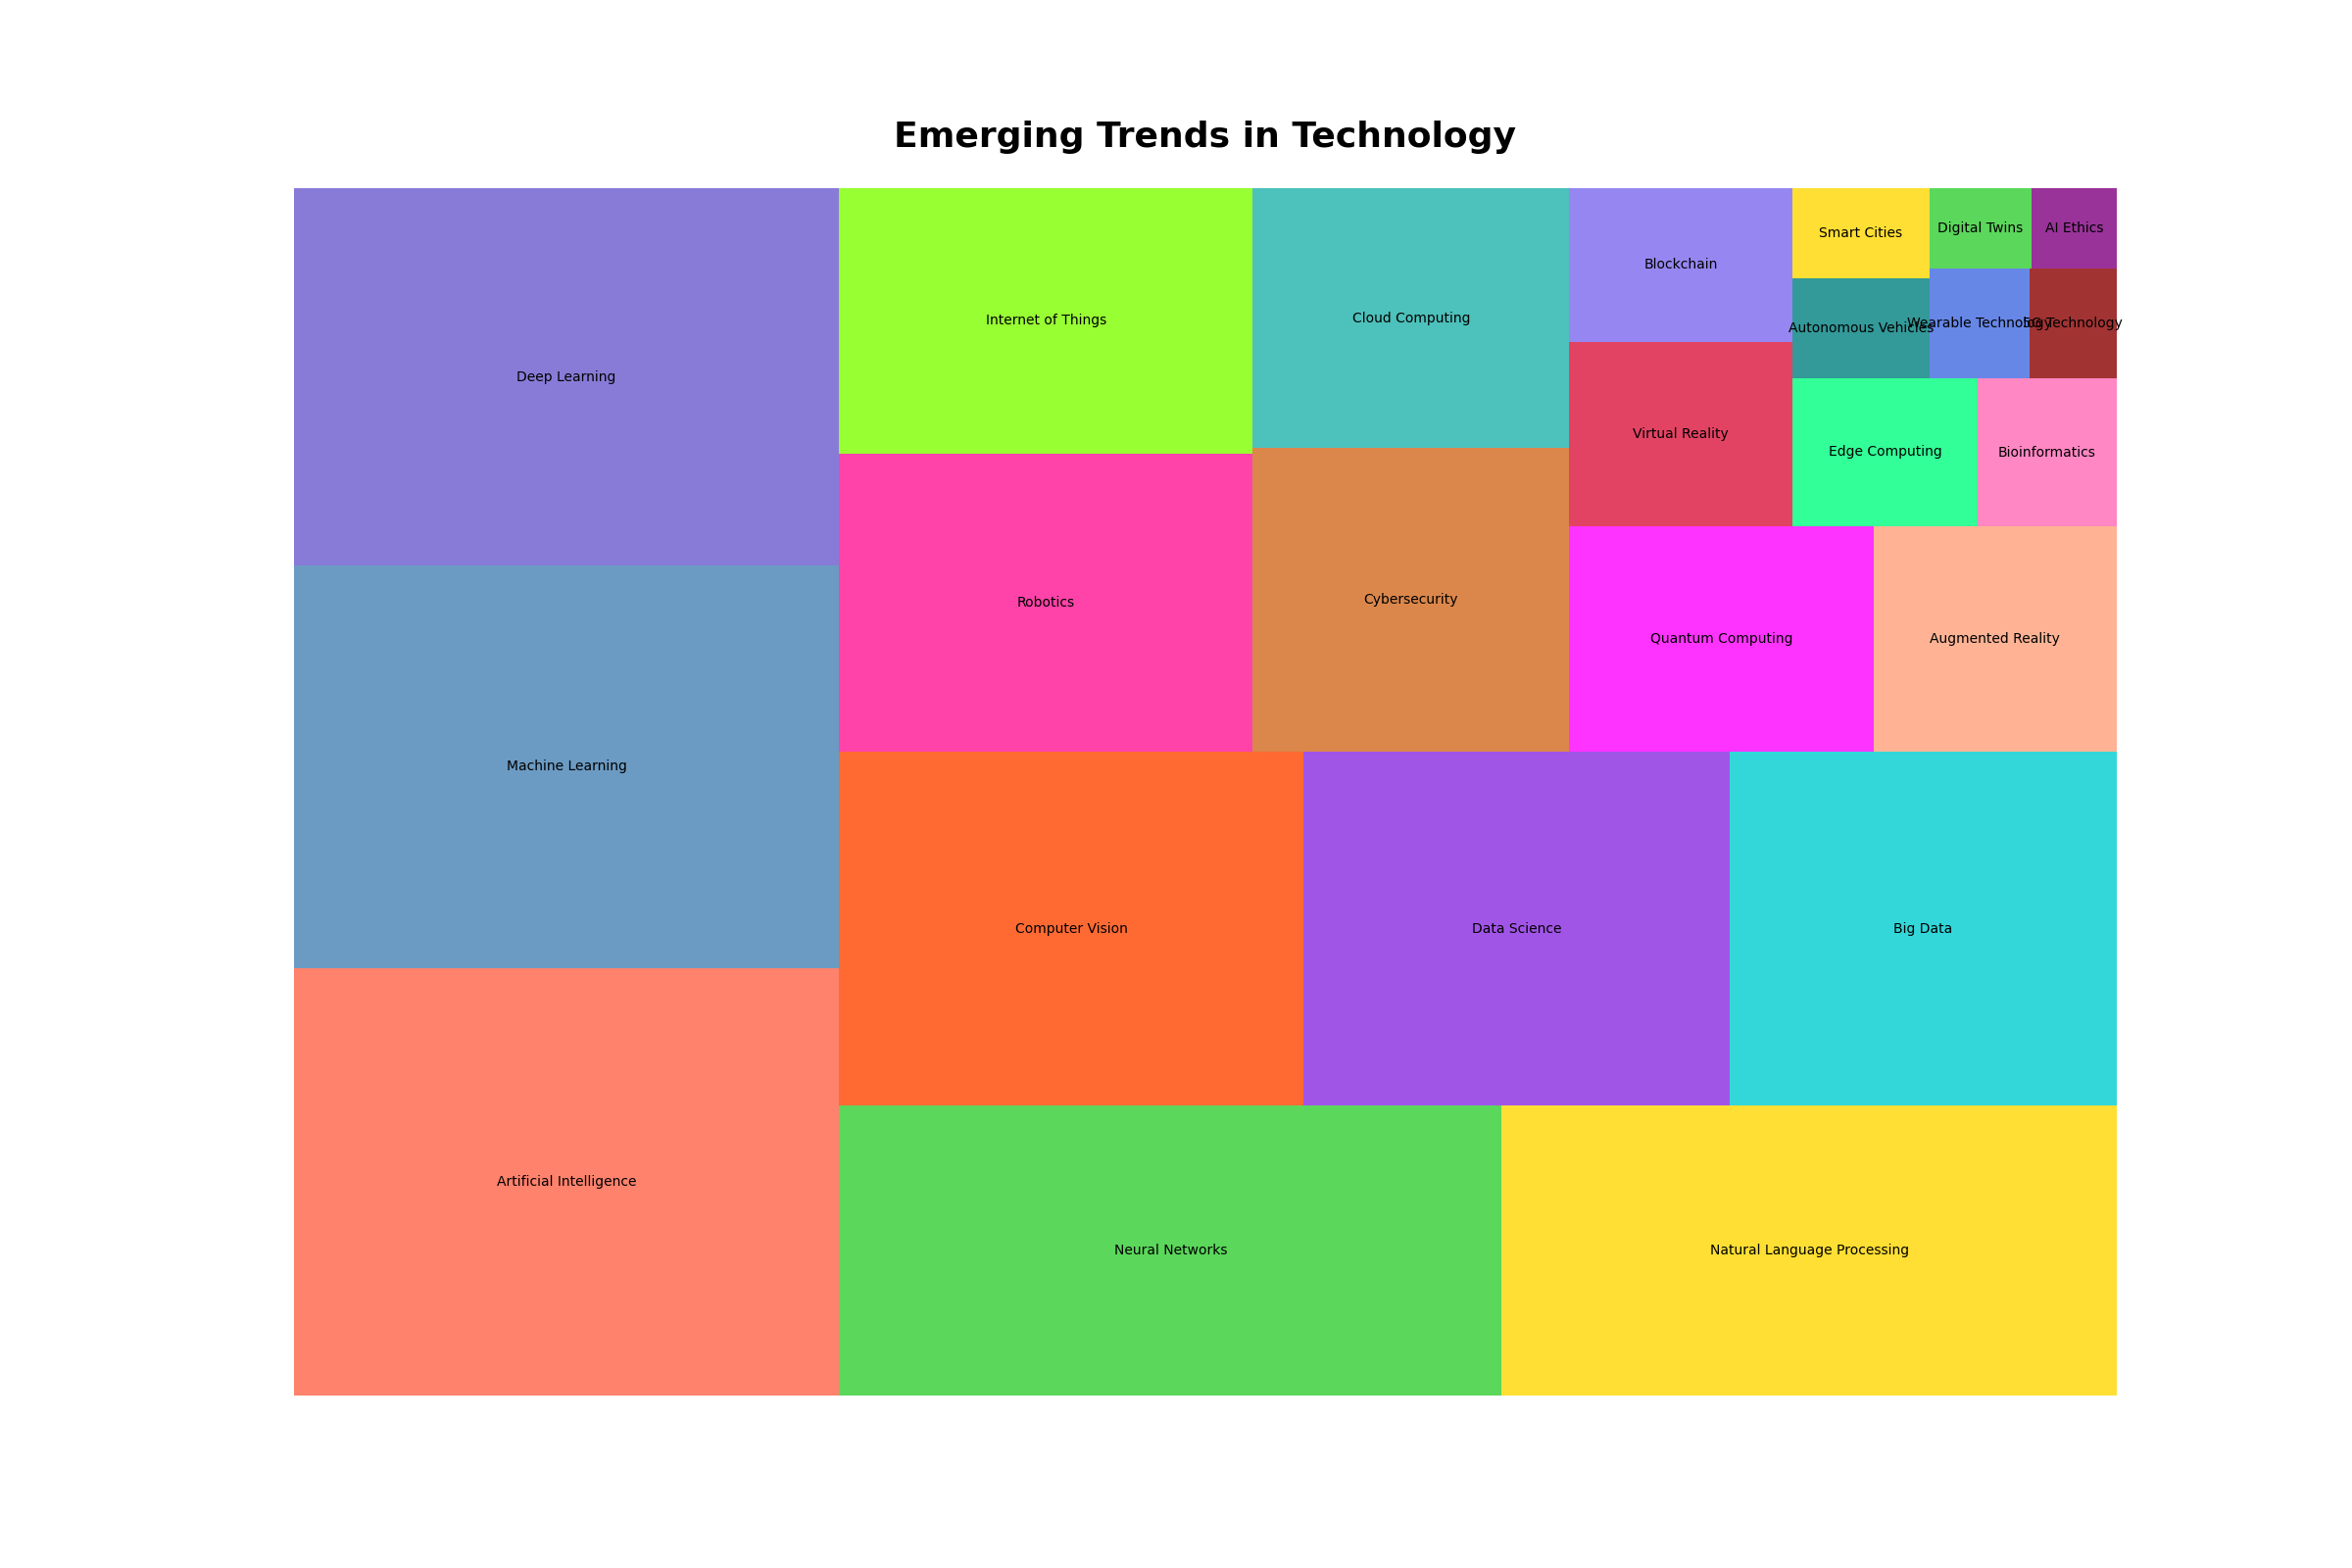

The Python source for this figure:

import matplotlib.pyplot as plt
import squarify

topics = [
    'Artificial Intelligence', 'Machine Learning', 'Deep Learning', 'Neural Networks', 
    'Natural Language Processing', 'Computer Vision', 'Data Science', 'Big Data', 
    'Robotics', 'Internet of Things', 'Cybersecurity', 'Cloud Computing', 
    'Quantum Computing', 'Augmented Reality', 'Virtual Reality', 'Blockchain', 
    'Edge Computing', 'Bioinformatics', 'Autonomous Vehicles', 'Smart Cities', 
    'Wearable Technology', '5G Technology', 'Digital Twins', 'AI Ethics'
]

counts = [
    1700, 1600, 1500, 1400, 1300, 1200, 1100, 1000, 900, 800, 700, 600, 500, 400, 
    300, 250, 200, 150, 100, 90, 80, 70, 60, 50
]

color_palette = [
    '#FF6347', '#4682B4', '#6A5ACD', '#32CD32', '#FFD700', '#FF4500', '#8A2BE2', 
    '#00CED1', '#FF1493', '#7FFF00', '#D2691E', '#20B2AA', '#FF00FF', '#FFA07A', 
    '#DC143C', '#7B68EE', '#00FF7F', '#FF69B4', '#008080', '#FFD700', '#4169E1', 
    '#8B0000', '#32CD32', '#800080'
]

plt.figure(figsize=(24, 16))

squarify.plot(sizes=counts, label=topics, color=color_palette, alpha=0.8)

plt.title('Emerging Trends in Technology', fontsize=26, fontweight='bold', pad=30)
plt.axis('off')

plt.show()
